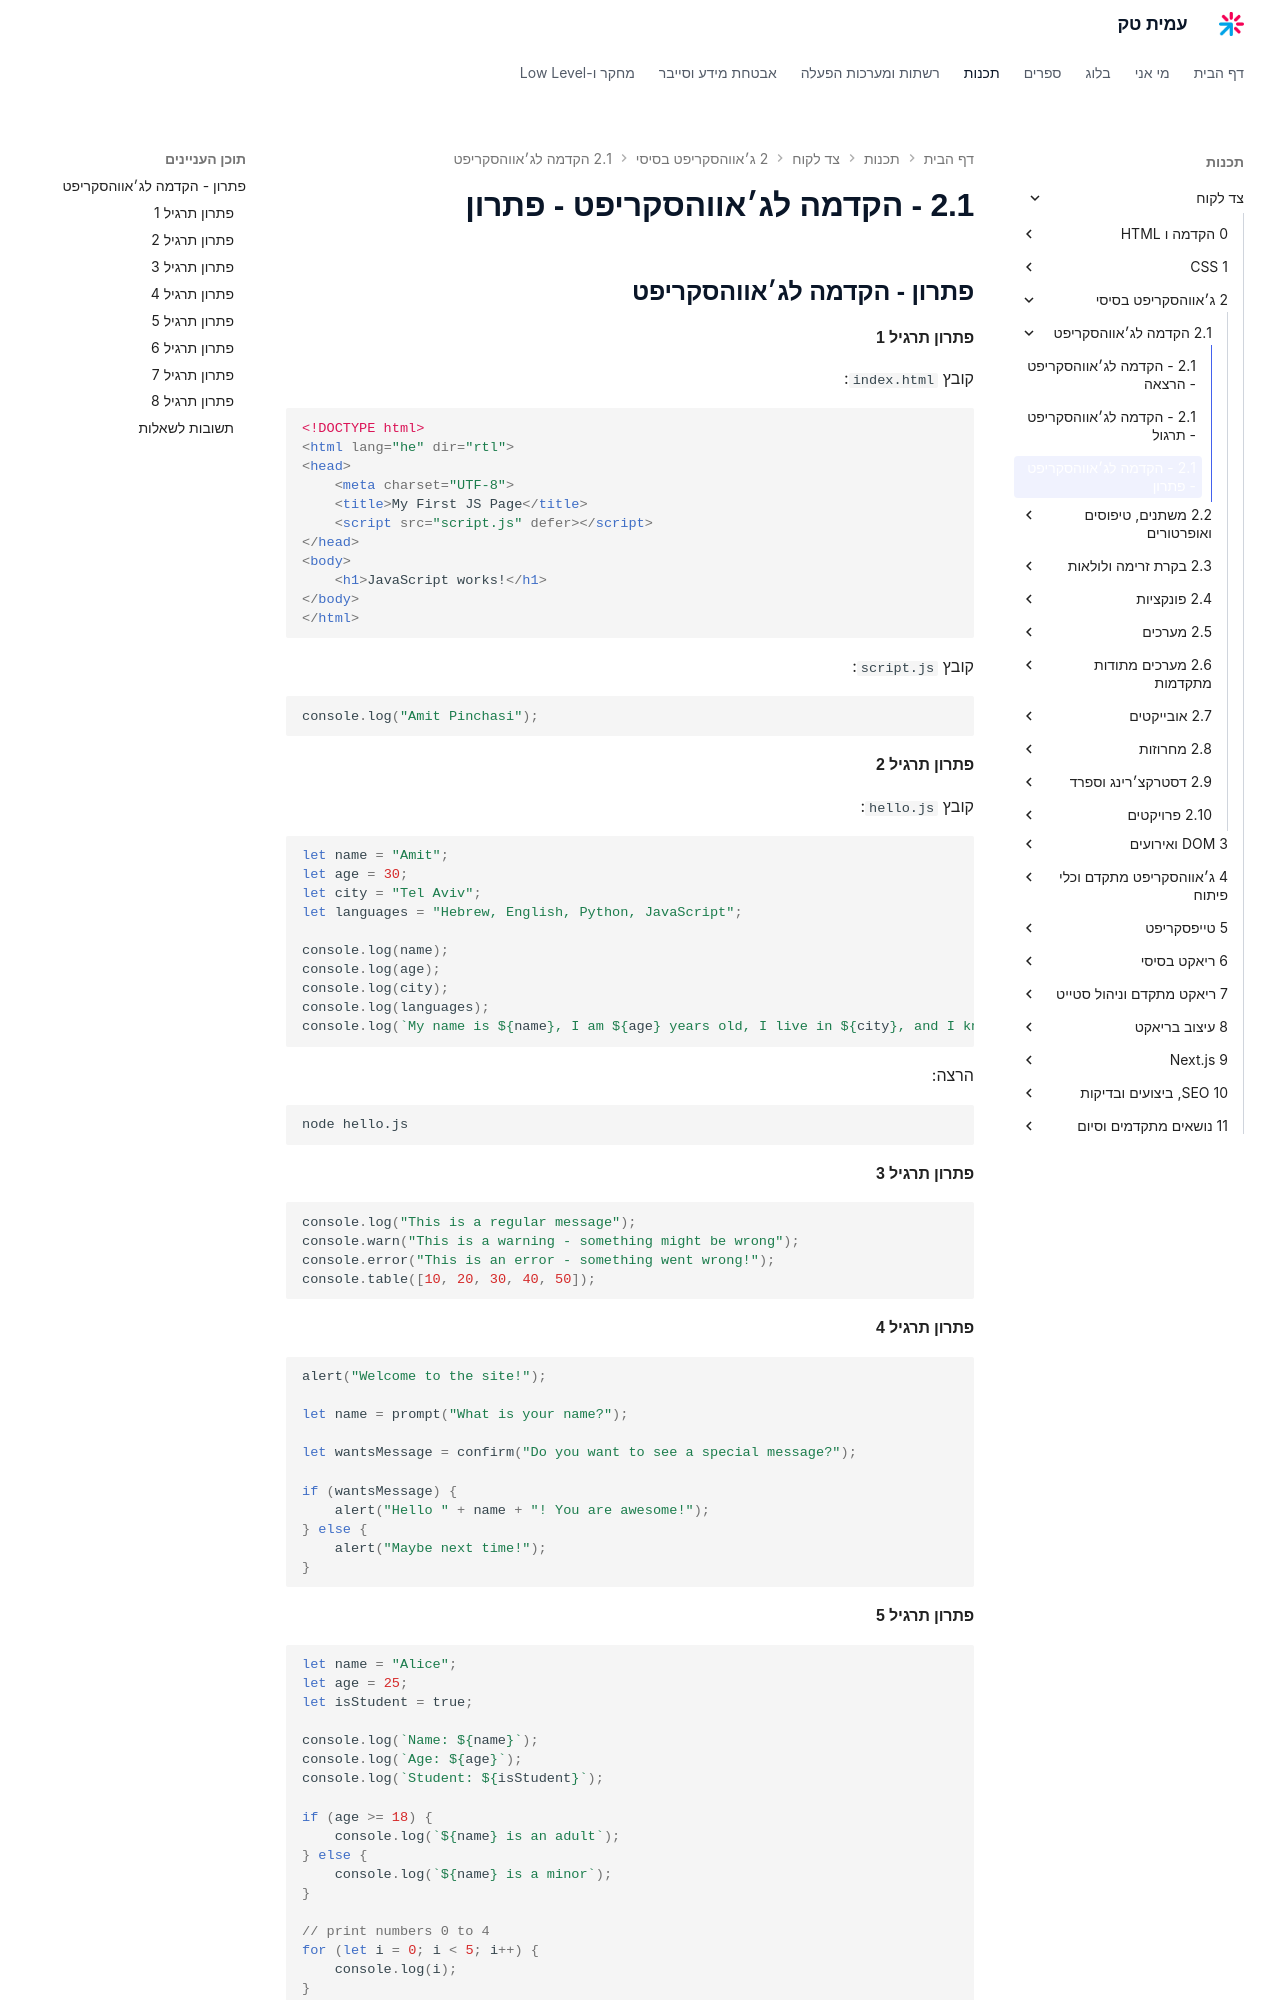

repository: AmitPinchasi/amittech · page: צד-לקוח/2 - ג׳אווהסקריפט בסיסי/2.1 - הקדמה לג׳אווהסקריפט/2.1 - הקדמה לג׳אווהסקריפט - פתרון/index.html · generator: mkdocs


## פתרון - הקדמה לג׳אווהסקריפט

#### פתרון תרגיל 1

קובץ `index.html`:
```html
<!DOCTYPE html>
<html lang="he" dir="rtl">
<head>
    <meta charset="UTF-8">
    <title>My First JS Page</title>
    <script src="script.js" defer></script>
</head>
<body>
    <h1>JavaScript works!</h1>
</body>
</html>
```

קובץ `script.js`:
```js
console.log("Amit Pinchasi");
```

#### פתרון תרגיל 2

קובץ `hello.js`:
```js
let name = "Amit";
let age = 30;
let city = "Tel Aviv";
let languages = "Hebrew, English, Python, JavaScript";

console.log(name);
console.log(age);
console.log(city);
console.log(languages);
console.log(`My name is ${name}, I am ${age} years old, I live in ${city}, and I know ${languages}.`);
```

הרצה:
```
node hello.js
```

#### פתרון תרגיל 3

```js
console.log("This is a regular message");
console.warn("This is a warning - something might be wrong");
console.error("This is an error - something went wrong!");
console.table([10, 20, 30, 40, 50]);
```

#### פתרון תרגיל 4

```js
alert("Welcome to the site!");

let name = prompt("What is your name?");

let wantsMessage = confirm("Do you want to see a special message?");

if (wantsMessage) {
    alert("Hello " + name + "! You are awesome!");
} else {
    alert("Maybe next time!");
}
```

#### פתרון תרגיל 5

```js
let name = "Alice";
let age = 25;
let isStudent = true;

console.log(`Name: ${name}`);
console.log(`Age: ${age}`);
console.log(`Student: ${isStudent}`);

if (age >= 18) {
    console.log(`${name} is an adult`);
} else {
    console.log(`${name} is a minor`);
}

// print numbers 0 to 4
for (let i = 0; i < 5; i++) {
    console.log(i);
}
```

שימו לב להבדלים:
- `is_student` הפך ל-`isStudent` (camelCase במקום snake_case)
- `True` הפך ל-`true` (אות קטנה)
- `f"..."` הפך ל-`` `...` `` (backticks עם `${}` במקום `{}`)
- `print()` הפך ל-`console.log()`
- `if age >= 18:` הפך ל-`if (age >= 18) {`
- `for i in range(5):` הפך ל-`for (let i = 0; i < 5; i++) {`
